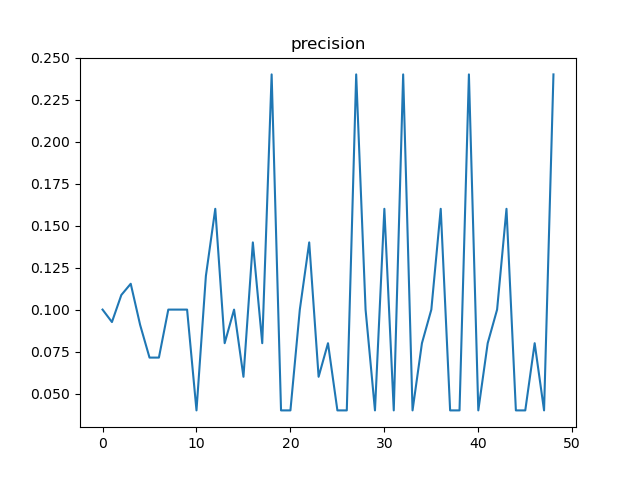

The file beside this chart, header and first rows:
, t, precision, n
0, 12, 0.1, 100
1, 24, 0.09259, 54
2, 36, 0.1087, 46
3, 48, 0.1154, 26
4, 60, 0.09091, 22
5, 72, 0.07143, 28
6, 84, 0.07143, 14
7, 96, 0.1, 100
8, 108, 0.1, 50
9, 120, 0.1, 50
10, 132, 0.04, 25
11, 144, 0.12, 25
12, 156, 0.16, 25
13, 168, 0.08, 25
14, 180, 0.1, 100
15, 192, 0.06, 50
16, 204, 0.14, 50
17, 216, 0.08, 25
18, 228, 0.24, 25
19, 240, 0.04, 25
20, 252, 0.04, 25
21, 264, 0.1, 100
22, 276, 0.14, 50
23, 288, 0.06, 50
24, 300, 0.08, 25
25, 312, 0.04, 25
26, 324, 0.04, 25
27, 336, 0.24, 25
28, 348, 0.1, 100
29, 360, 0.04, 50
30, 372, 0.16, 50
31, 384, 0.04, 25
32, 396, 0.24, 25
33, 408, 0.04, 25
34, 420, 0.08, 25
35, 432, 0.1, 100
36, 444, 0.16, 50
37, 456, 0.04, 50
38, 468, 0.04, 25
39, 480, 0.24, 25
40, 492, 0.04, 25
41, 504, 0.08, 25
42, 516, 0.1, 100
43, 528, 0.16, 50
44, 540, 0.04, 50
45, 552, 0.04, 25
46, 564, 0.08, 25
47, 576, 0.04, 25
48, 588, 0.24, 25
